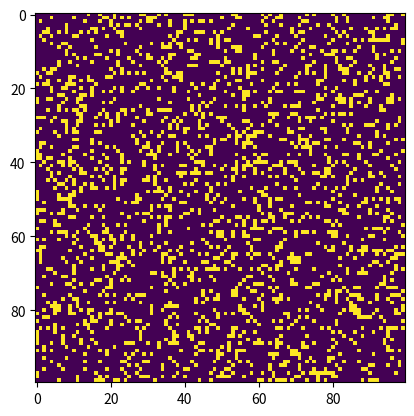

Write the Python code that produced this figure.
# Python code to implement Conway's Game Of Life 
# Contact: mark.schutera@mailbox.org and hendrik.vogt@gmail.com
import argparse 
import numpy as np 
import matplotlib.pyplot as plt 
import matplotlib.animation as animation 

# setting up the values for the grid 
ON = 255
OFF = 0
vals = [ON, OFF] 

def randomGrid(N): 

	"""returns a grid of NxN random values"""
	return np.random.choice(vals, N*N, p=[0.2, 0.8]).reshape(N, N) 


def update(frameNum, img, grid, N):

	# copy grid since we require 8 neighbors 
	# for calculation and we go line by line 
	newGrid = grid.copy() 
	for i in range(N): 
		for j in range(N): 

			# compute 8-neghbor sum 
			# using toroidal boundary conditions - x and y wrap around 
			# so that the simulaton takes place on a toroidal surface. 
			total = int((grid[i, (j-1)%N] + grid[i, (j+1)%N] +
						grid[(i-1)%N, j] + grid[(i+1)%N, j] +
						grid[(i-1)%N, (j-1)%N] + grid[(i-1)%N, (j+1)%N] +
						grid[(i+1)%N, (j-1)%N] + grid[(i+1)%N, (j+1)%N])/255) 

			# apply Conway's rules 
			if grid[i, j] == ON: 
				if (total < 2) or (total > 3): 
					newGrid[i, j] = OFF 
			else: 
				if total == 3: 
					newGrid[i, j] = ON 

	# update data 
	img.set_data(newGrid) 
	grid[:] = newGrid[:] 
	return img, 


def main():

	# Command line args are in sys.argv[1], sys.argv[2] .. 
	# sys.argv[0] is the script name itself and can be ignored 
	# parse arguments 
	parser = argparse.ArgumentParser(description="Runs Conway's Game of Life simulation.") 

	# add arguments 
	parser.add_argument('--grid-size', dest='N', required=False) 
	parser.add_argument('--mov-file', dest='movfile', required=False) 
	parser.add_argument('--interval', dest='interval', required=False) 
	args = parser.parse_args()
	
	# set grid size 
	N = 100
	if args.N and int(args.N) > 8: 
		N = int(args.N) 
		
	# set animation update interval 
	updateInterval = 50
	if args.interval: 
		updateInterval = int(args.interval) 

	# declare grid 
	grid = np.array([]) 
	grid = randomGrid(N)

	# set up animation 
	fig, ax = plt.subplots() 
	img = ax.imshow(grid, interpolation='nearest') 
	ani = animation.FuncAnimation(fig, update, fargs=(img, grid, N, ), 
								frames = 10, 
								interval=updateInterval, 
								save_count=50) 

	# # of frames? 
	# set output file 
	if args.movfile: 
		ani.save(args.movfile, fps=30, extra_args=['-vcodec', 'libx264']) 

	plt.show() 


if __name__ == '__main__': 
	main() 
